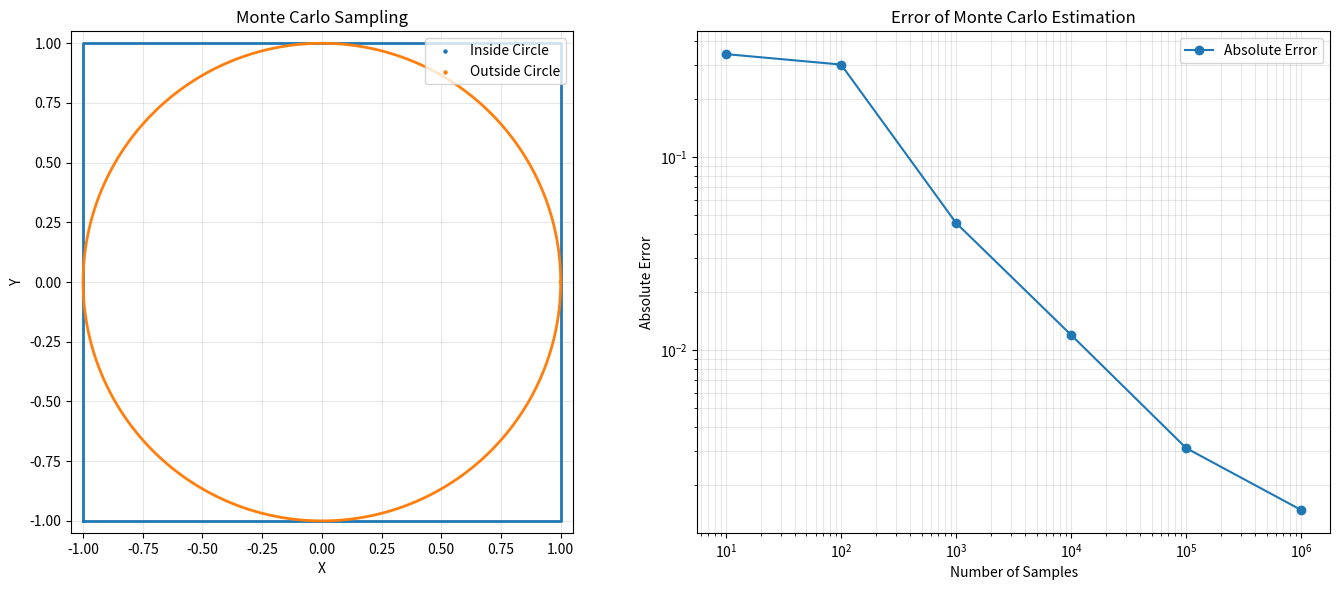

Source code (Python):
# 몬테카를로 방법으로 원주율 π 추정
# 정사각형, 원, 무작위 점을 샘플 개수별로 시각화

import numpy as np
import matplotlib.pyplot as plt
from matplotlib.animation import FuncAnimation


# 샘플 개수
sample_counts = 10 ** np.arange(1, 7)  # 10, 100, ..., 1,000,000

# 최대 샘플 개수만큼 무작위 점 생성
max_samples = max(sample_counts)

x = np.random.uniform(-1, 1, max_samples)
y = np.random.uniform(-1, 1, max_samples)

# 원 내부 여부
inside_circle = (x ** 2 + y ** 2) <= 1

# 누적 원 내부 점 개수
cumulative_inside = np.cumsum(inside_circle)

# π 추정값과 오차 저장
estimates = []
errors = []

for n in sample_counts:
    pi_estimate = 4 * cumulative_inside[n - 1] / n
    estimates.append(pi_estimate)
    errors.append(abs(pi_estimate - np.pi))


# 그래프 생성
fig, (ax1, ax2) = plt.subplots(1, 2, figsize=(14, 6))


# -------------------------
# 왼쪽: 정사각형과 원
# -------------------------

# 정사각형 테두리
square_x = [-1, 1, 1, -1, -1]
square_y = [-1, -1, 1, 1, -1]

ax1.plot(square_x, square_y, linewidth=2)

# 원
theta = np.linspace(0, 2 * np.pi, 500)

ax1.plot(
    np.cos(theta),
    np.sin(theta),
    linewidth=2
)

ax1.set_xlim(-1.05, 1.05)
ax1.set_ylim(-1.05, 1.05)

ax1.set_aspect('equal')
ax1.set_xlabel('X')
ax1.set_ylabel('Y')
ax1.set_title('Monte Carlo Sampling')

ax1.grid(True, alpha=0.3)


# -------------------------
# 오른쪽: π 추정 오차
# -------------------------

ax2.set_xscale('log')
ax2.set_yscale('log')

ax2.set_xlabel('Number of Samples')
ax2.set_ylabel('Absolute Error')

ax2.set_title('Error of Monte Carlo Estimation')

ax2.grid(True, which='both', alpha=0.3)


# 실제 π 값과 추정값의 차이 그래프
ax2.plot(
    sample_counts,
    errors,
    marker='o',
    label='Absolute Error'
)

ax2.legend()


# -------------------------
# 애니메이션
# -------------------------

# 점을 저장할 객체
scatter_inside = ax1.scatter([], [], s=5, label='Inside Circle')
scatter_outside = ax1.scatter([], [], s=5, label='Outside Circle')

ax1.legend(loc='upper right')


def update(frame):
    """
    프레임마다 샘플 개수를 늘려가며 점을 갱신
    """

    n = sample_counts[frame]

    # 현재 샘플까지의 점
    current_x = x[:n]
    current_y = y[:n]

    current_inside = inside_circle[:n]

    # 원 내부 점
    scatter_inside.set_offsets(
        np.column_stack((
            current_x[current_inside],
            current_y[current_inside]
        ))
    )

    # 원 외부 점
    scatter_outside.set_offsets(
        np.column_stack((
            current_x[~current_inside],
            current_y[~current_inside]
        ))
    )

    # 제목에 현재 정보 표시
    pi_estimate = estimates[frame]
    error = errors[frame]

    ax1.set_title(
        f'Monte Carlo Sampling\n'
        f'Samples: {n:,} | π ≈ {pi_estimate:.8f}'
    )

    return scatter_inside, scatter_outside


# 애니메이션 실행
ani = FuncAnimation(
    fig,
    update,
    frames=len(sample_counts),
    interval=1000,
    repeat=True
)

plt.tight_layout()
plt.show()
